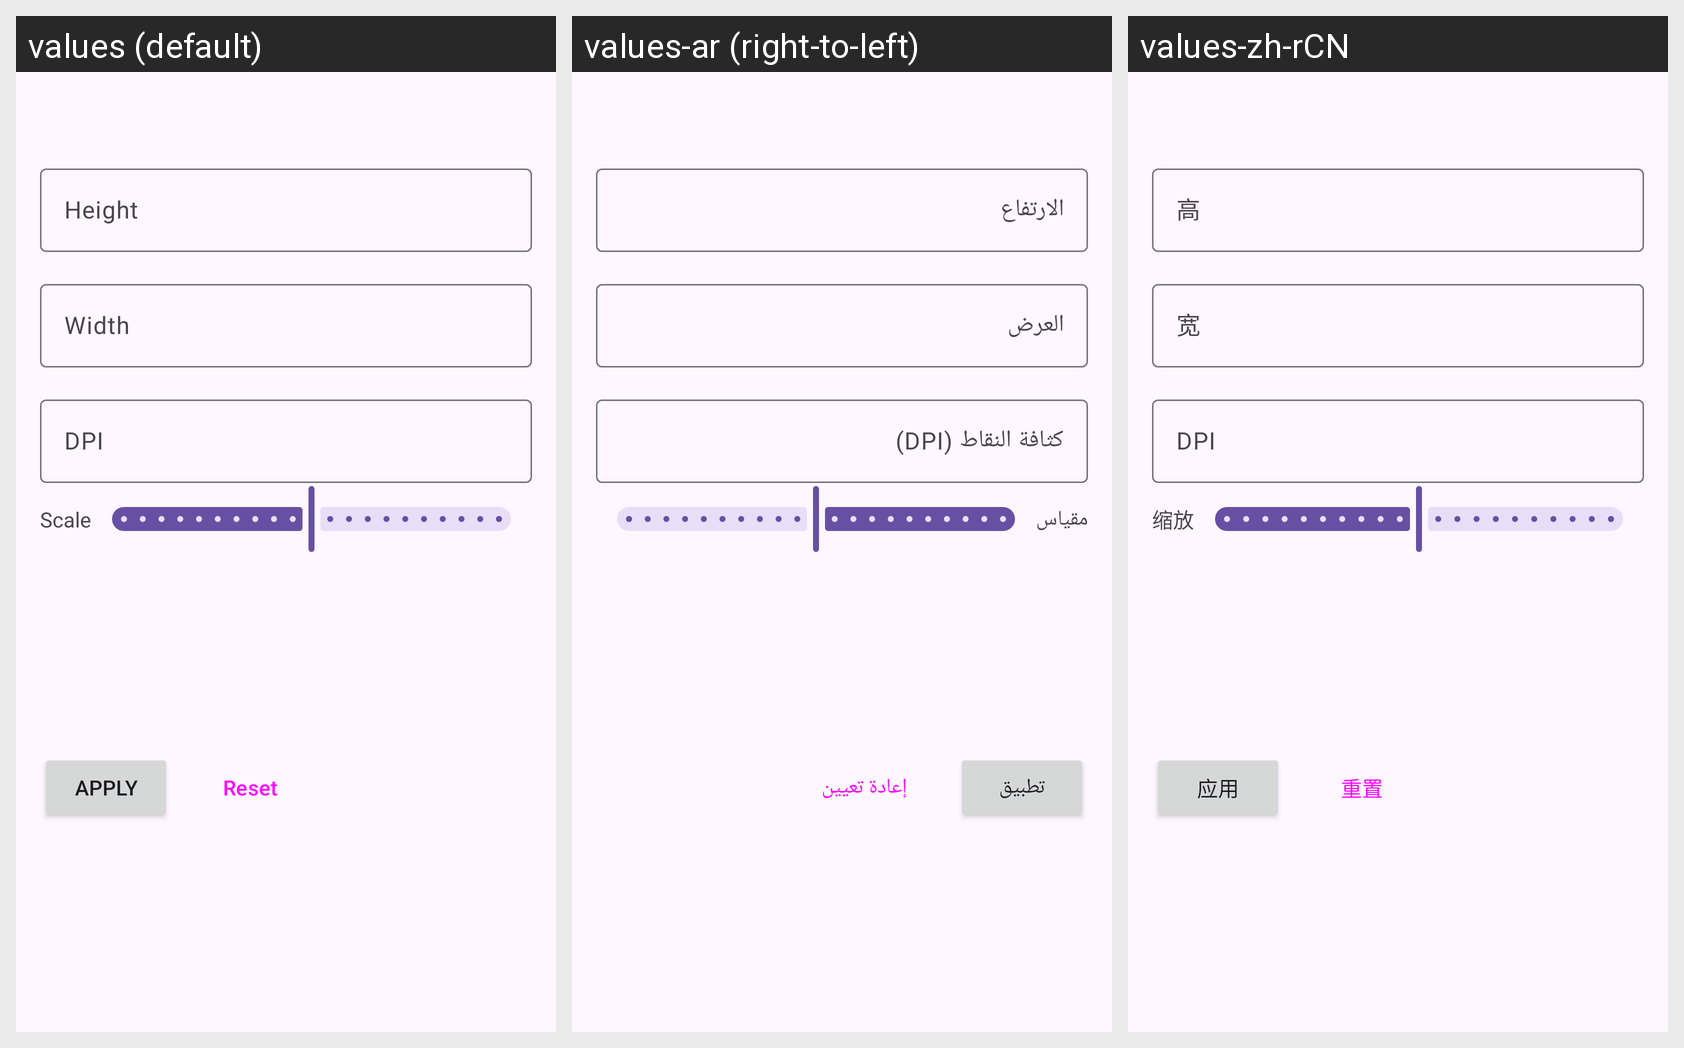

For this localized Android screen grid, give each drawn string resource with its value in every locale shown.
Android screen res/layout/dialog_resolution_content.xml rendered under 3 locales, left to right: values (default), values-ar (right-to-left), values-zh-rCN. Device: Nexus 5 (rendered at 1080×1920; each locale shown at half size, 540×960, under a caption strip naming it); theme AppTheme.
Strings drawn on this screen, with the default value and each locale's value (text and hints the layout hard-codes appear in the picture but are not listed):

apply
  values: Apply
  values-ar: تطبيق
  values-zh-rCN: 应用

reset
  values: Reset
  values-ar: إعادة تعيين
  values-zh-rCN: 重置

height
  values: Height
  values-ar: الارتفاع
  values-zh-rCN: 高

width
  values: Width
  values-ar: العرض
  values-zh-rCN: 宽

dpi
  values: DPI
  values-ar: كثافة النقاط (DPI)
  values-zh-rCN: DPI

scale
  values: Scale
  values-ar: مقياس
  values-zh-rCN: 缩放
